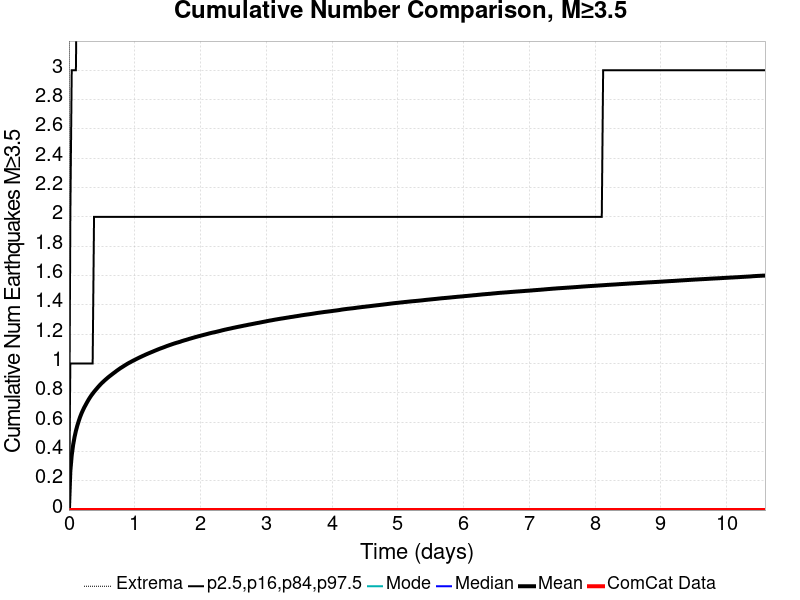

The table this chart was drawn from, first rows:
Time (days), ComCat Data, Simulation Mean, Simulation Median, Simulation Mode, Simulation Minimum, Simulation Maximum, 2.5 %-ile, 16 %-ile, 84 %-ile, 97.5 %-ile
0.0, 0.0, 0.0, 0.0, 0.0, 0.0, 0.0, 0.0, 0.0, 0.0, 0.0
0.02121, 0.0, 0.2648, 0.0, 0.0, 0.0, 54.0, 0.0, 0.0, 1.0, 2.0
0.04242, 0.0, 0.3736, 0.0, 0.0, 0.0, 85.0, 0.0, 0.0, 1.0, 3.0
0.06363, 0.0, 0.4441, 0.0, 0.0, 0.0, 100.0, 0.0, 0.0, 1.0, 3.0
0.08484, 0.0, 0.4973, 0.0, 0.0, 0.0, 107.0, 0.0, 0.0, 1.0, 3.0
0.106, 0.0, 0.54, 0.0, 0.0, 0.0, 120.0, 0.0, 0.0, 1.0, 3.0
0.1273, 0.0, 0.5759, 0.0, 0.0, 0.0, 134.0, 0.0, 0.0, 1.0, 4.0
0.1485, 0.0, 0.6063, 0.0, 0.0, 0.0, 138.0, 0.0, 0.0, 1.0, 4.0
0.1697, 0.0, 0.6346, 0.0, 0.0, 0.0, 142.0, 0.0, 0.0, 1.0, 4.0
0.1909, 0.0, 0.6592, 0.0, 0.0, 0.0, 144.0, 0.0, 0.0, 1.0, 4.0
0.2121, 0.0, 0.6804, 0.0, 0.0, 0.0, 150.0, 0.0, 0.0, 1.0, 4.0
0.2333, 0.0, 0.7002, 0.0, 0.0, 0.0, 153.0, 0.0, 0.0, 1.0, 4.0
0.2545, 0.0, 0.7175, 0.0, 0.0, 0.0, 154.0, 0.0, 0.0, 1.0, 4.0
0.2757, 0.0, 0.7352, 0.0, 0.0, 0.0, 157.0, 0.0, 0.0, 1.0, 5.0
0.2969, 0.0, 0.7518, 0.0, 0.0, 0.0, 161.0, 0.0, 0.0, 1.0, 5.0
0.3181, 0.0, 0.767, 0.0, 0.0, 0.0, 166.0, 0.0, 0.0, 1.0, 5.0
0.3393, 0.0, 0.7813, 0.0, 0.0, 0.0, 167.0, 0.0, 0.0, 1.0, 5.0
0.3606, 0.0, 0.7938, 0.0, 0.0, 0.0, 169.0, 0.0, 0.0, 1.0, 5.0
0.3818, 0.0, 0.8063, 0.0, 0.0, 0.0, 170.0, 0.0, 0.0, 2.0, 5.0
0.403, 0.0, 0.8179, 0.0, 0.0, 0.0, 172.0, 0.0, 0.0, 2.0, 5.0
0.4242, 0.0, 0.829, 0.0, 0.0, 0.0, 174.0, 0.0, 0.0, 2.0, 5.0
0.4454, 0.0, 0.8402, 0.0, 0.0, 0.0, 178.0, 0.0, 0.0, 2.0, 5.0
0.4666, 0.0, 0.8507, 0.0, 0.0, 0.0, 181.0, 0.0, 0.0, 2.0, 5.0
0.4878, 0.0, 0.8608, 0.0, 0.0, 0.0, 183.0, 0.0, 0.0, 2.0, 5.0
0.509, 0.0, 0.87, 0.0, 0.0, 0.0, 184.0, 0.0, 0.0, 2.0, 5.0
0.5302, 0.0, 0.879, 0.0, 0.0, 0.0, 187.0, 0.0, 0.0, 2.0, 5.0
0.5514, 0.0, 0.8876, 0.0, 0.0, 0.0, 189.0, 0.0, 0.0, 2.0, 5.0
0.5726, 0.0, 0.8959, 0.0, 0.0, 0.0, 194.0, 0.0, 0.0, 2.0, 5.0
0.5939, 0.0, 0.9041, 0.0, 0.0, 0.0, 199.0, 0.0, 0.0, 2.0, 5.0
0.6151, 0.0, 0.9117, 0.0, 0.0, 0.0, 201.0, 0.0, 0.0, 2.0, 5.0
0.6363, 0.0, 0.919, 0.0, 0.0, 0.0, 203.0, 0.0, 0.0, 2.0, 5.0
0.6575, 0.0, 0.9264, 0.0, 0.0, 0.0, 205.0, 0.0, 0.0, 2.0, 6.0
0.6787, 0.0, 0.9337, 0.0, 0.0, 0.0, 206.0, 0.0, 0.0, 2.0, 6.0
0.6999, 0.0, 0.9407, 0.0, 0.0, 0.0, 208.0, 0.0, 0.0, 2.0, 6.0
0.7211, 0.0, 0.9482, 0.0, 0.0, 0.0, 210.0, 0.0, 0.0, 2.0, 6.0
0.7423, 0.0, 0.9549, 0.0, 0.0, 0.0, 215.0, 0.0, 0.0, 2.0, 6.0
0.7635, 0.0, 0.9617, 0.0, 0.0, 0.0, 215.0, 0.0, 0.0, 2.0, 6.0
0.7847, 0.0, 0.9683, 0.0, 0.0, 0.0, 217.0, 0.0, 0.0, 2.0, 6.0
0.8059, 0.0, 0.9741, 0.0, 0.0, 0.0, 218.0, 0.0, 0.0, 2.0, 6.0
0.8272, 0.0, 0.9802, 0.0, 0.0, 0.0, 218.0, 0.0, 0.0, 2.0, 6.0
0.8484, 0.0, 0.9863, 0.0, 0.0, 0.0, 220.0, 0.0, 0.0, 2.0, 6.0
0.8696, 0.0, 0.9922, 0.0, 0.0, 0.0, 221.0, 0.0, 0.0, 2.0, 6.0
0.8908, 0.0, 0.9982, 0.0, 0.0, 0.0, 226.0, 0.0, 0.0, 2.0, 6.0
0.912, 0.0, 1.003, 0.0, 0.0, 0.0, 226.0, 0.0, 0.0, 2.0, 6.0
0.9332, 0.0, 1.008, 0.0, 0.0, 0.0, 229.0, 0.0, 0.0, 2.0, 6.0
0.9544, 0.0, 1.014, 0.0, 0.0, 0.0, 231.0, 0.0, 0.0, 2.0, 6.0
0.9756, 0.0, 1.019, 0.0, 0.0, 0.0, 231.0, 0.0, 0.0, 2.0, 6.0
0.9968, 0.0, 1.024, 0.0, 0.0, 0.0, 231.0, 0.0, 0.0, 2.0, 6.0
1.018, 0.0, 1.028, 0.0, 0.0, 0.0, 232.0, 0.0, 0.0, 2.0, 6.0
1.039, 0.0, 1.033, 0.0, 0.0, 0.0, 232.0, 0.0, 0.0, 2.0, 6.0
1.06, 0.0, 1.038, 0.0, 0.0, 0.0, 233.0, 0.0, 0.0, 2.0, 6.0
1.082, 0.0, 1.042, 0.0, 0.0, 0.0, 233.0, 0.0, 0.0, 2.0, 6.0
1.103, 0.0, 1.047, 0.0, 0.0, 0.0, 234.0, 0.0, 0.0, 2.0, 6.0
1.124, 0.0, 1.051, 0.0, 0.0, 0.0, 235.0, 0.0, 0.0, 2.0, 6.0
1.145, 0.0, 1.056, 0.0, 0.0, 0.0, 235.0, 0.0, 0.0, 2.0, 6.0
1.167, 0.0, 1.06, 0.0, 0.0, 0.0, 238.0, 0.0, 0.0, 2.0, 6.0
1.188, 0.0, 1.064, 0.0, 0.0, 0.0, 240.0, 0.0, 0.0, 2.0, 6.0
1.209, 0.0, 1.068, 0.0, 0.0, 0.0, 241.0, 0.0, 0.0, 2.0, 6.0
1.23, 0.0, 1.072, 0.0, 0.0, 0.0, 243.0, 0.0, 0.0, 2.0, 6.0
1.251, 0.0, 1.076, 0.0, 0.0, 0.0, 243.0, 0.0, 0.0, 2.0, 6.0
... 440 more rows
